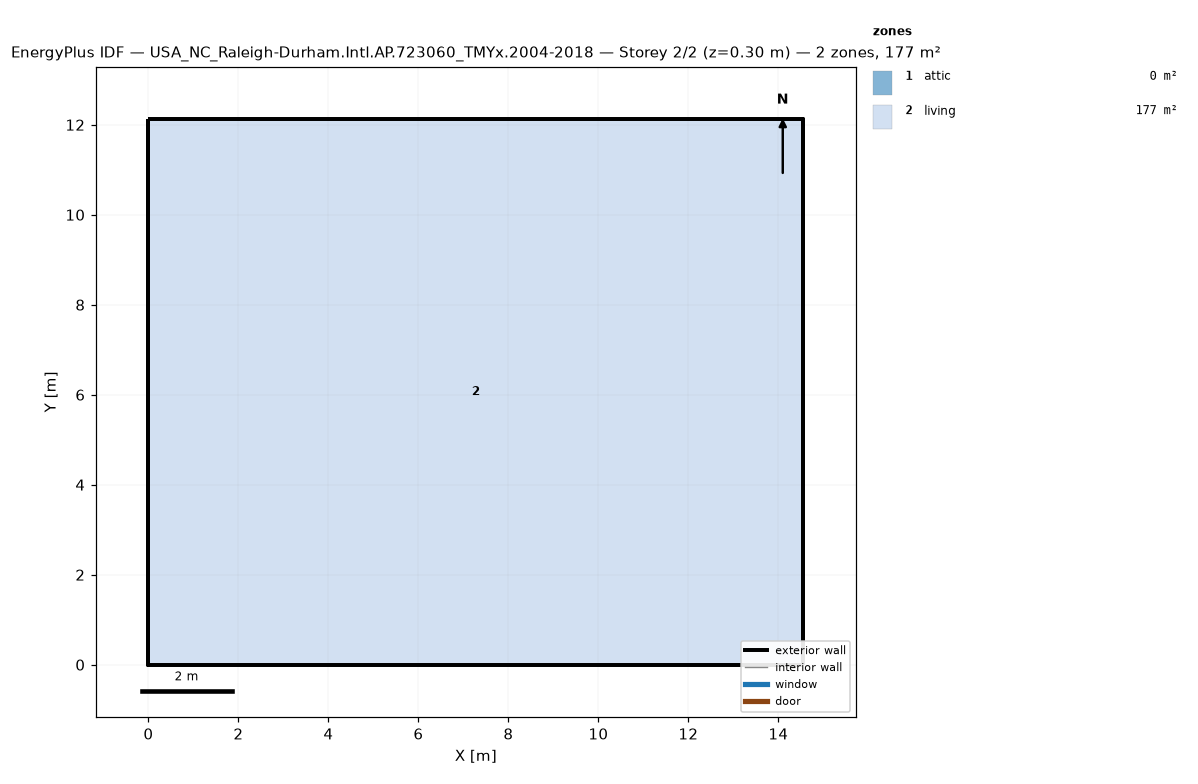
=== STOREY PLAN SPEC (per zone: floor XY polygon, exterior-wall plan segments, windows/doors) ===
zone 1: attic  (0.0 m²)
  exterior wall: (14.55, 0.00) – (14.55, 12.13) – (14.55, 6.06)  [18.2 m]
  exterior wall: (0.00, 12.13) – (0.00, 0.00) – (0.00, 6.06)  [18.2 m]
zone 2: living  (176.5 m²)
  floor: (0.00, 0.00) (0.00, 12.13) (14.55, 12.13) (14.55, 0.00)
  exterior wall: (0.00, 0.00) – (14.55, 0.00)  [14.6 m]
  exterior wall: (14.55, 0.00) – (14.55, 12.13)  [12.1 m]
  exterior wall: (14.55, 12.13) – (0.00, 12.13)  [14.6 m]
  exterior wall: (0.00, 12.13) – (0.00, 0.00)  [12.1 m]

=== DERIVED (storey summary) ===
Building: USA_NC_Raleigh-Durham.Intl.AP.723060_TMYx.2004-2018
Storey: 2 of 2  (floor level z = 0.30 m)
Storey gross floor area: 176.5 m²
Zones on this storey: 2
  - attic: floor 0.0 m²; exterior wall 36.4 m (24.5 m²); WWR 0.0%
  - living: floor 176.5 m²; exterior wall 53.4 m (146.4 m²); WWR 0.0%
Zone adjacency: (none detected)